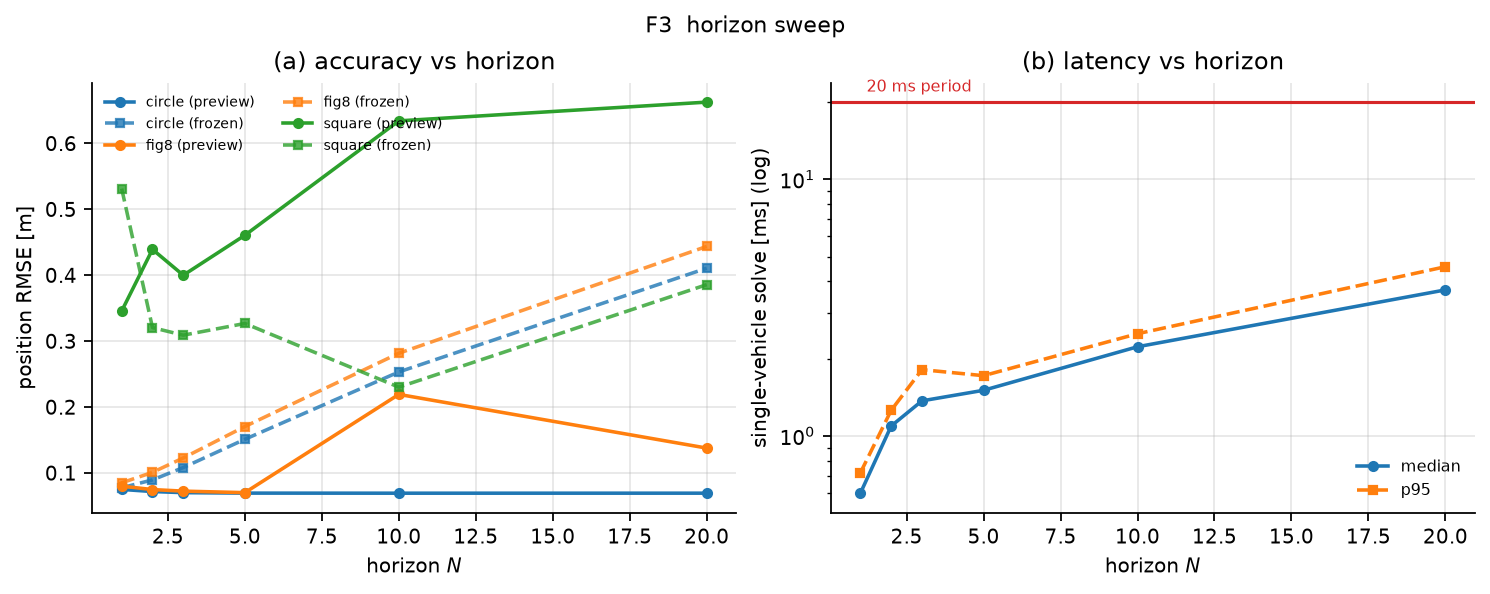

The file beside this chart, header and first rows:
N, circle, circle_frozen, fig8, fig8_frozen, square, square_frozen, ms_median, ms_p95
1, 0.07507, 0.07759, 0.08005, 0.08508, 0.3458, 0.5314, 0.5973, 0.7171
2, 0.07183, 0.08951, 0.07483, 0.101, 0.4392, 0.3205, 1.092, 1.257
3, 0.07016, 0.1082, 0.07246, 0.1228, 0.4, 0.3091, 1.369, 1.811
5, 0.06945, 0.1511, 0.07017, 0.1705, 0.4606, 0.3268, 1.505, 1.716
10, 0.06933, 0.2533, 0.2192, 0.2816, 0.6342, 0.2302, 2.224, 2.5
20, 0.06936, 0.4107, 0.1378, 0.4437, 0.6626, 0.3857, 3.706, 4.563
